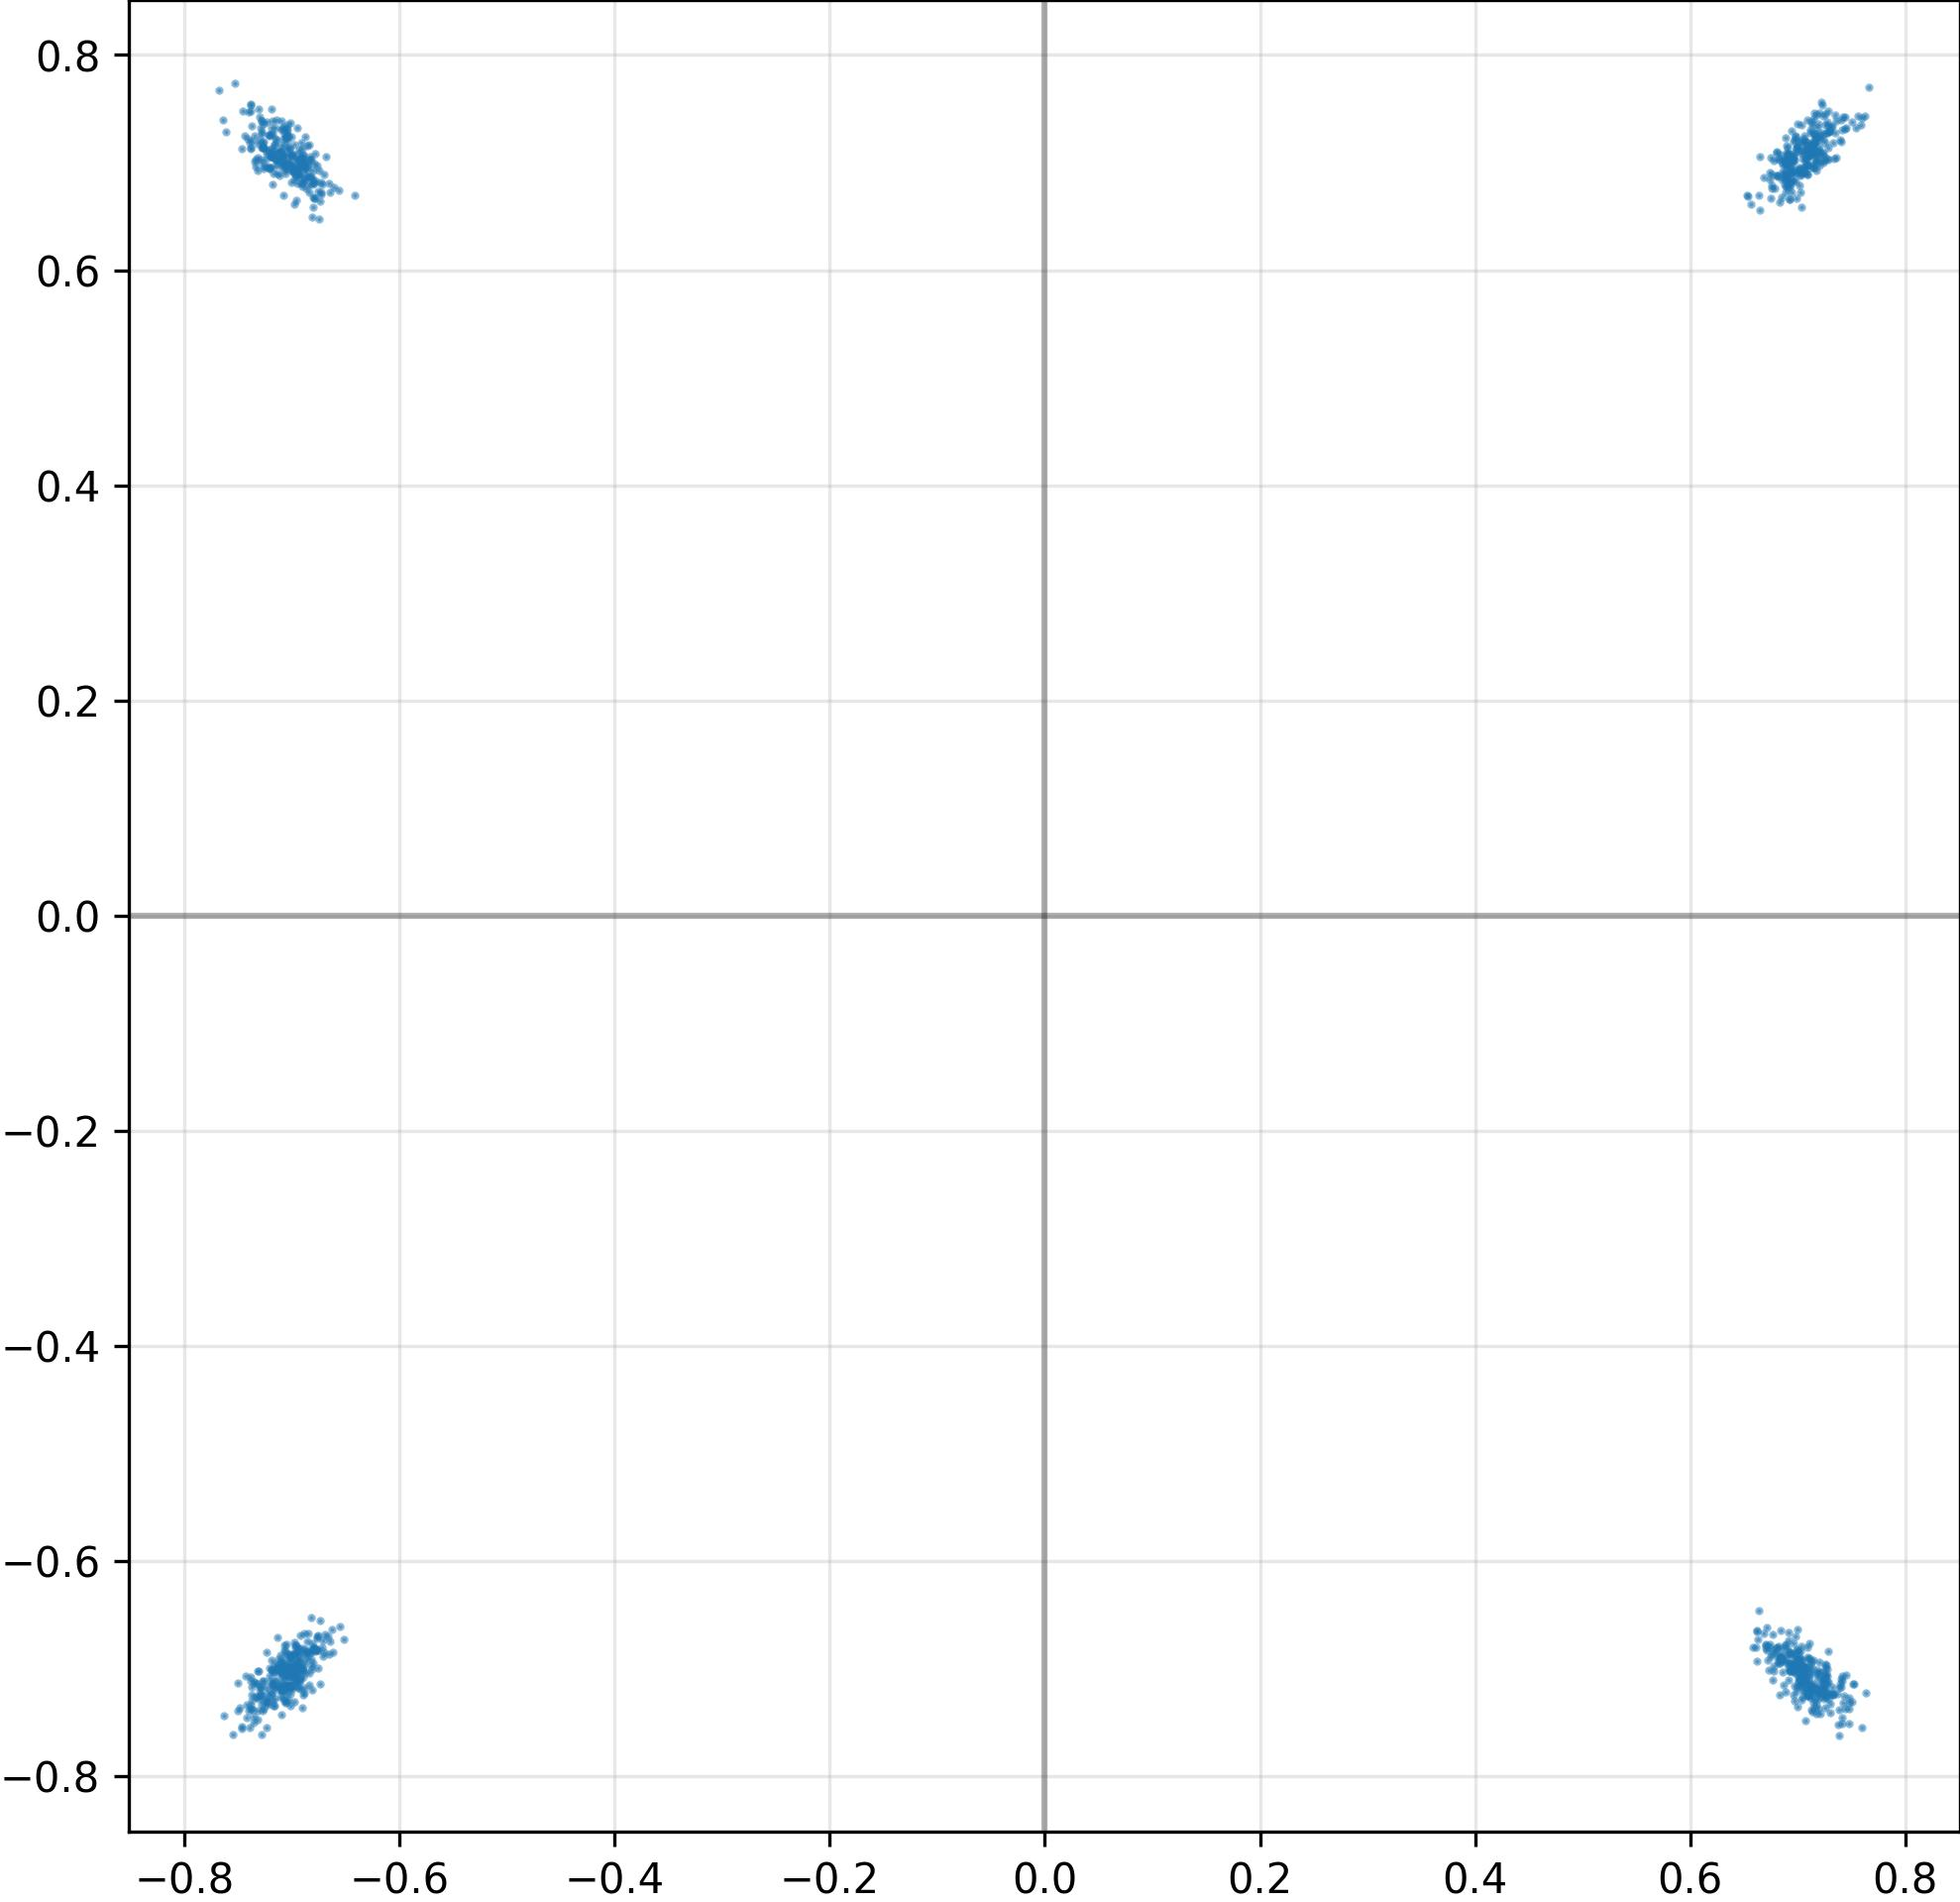

Values plotted in this chart, from the file beside it:
I, Q
6.560657024383544922e-01, 6.615954041481018066e-01
-7.279711961746215820e-01, 7.282783985137939453e-01
6.796001791954040527e-01, -6.843587756156921387e-01
-7.167406082153320312e-01, 7.078787088394165039e-01
7.091962695121765137e-01, -7.251372933387756348e-01
7.022023797035217285e-01, -6.998774409294128418e-01
-6.956203579902648926e-01, -7.088927626609802246e-01
6.923505067825317383e-01, 6.766910552978515625e-01
7.031521201133728027e-01, -6.998308300971984863e-01
6.823143362998962402e-01, -6.944555044174194336e-01
-7.285618185997009277e-01, 7.388567924499511719e-01
-6.963505744934082031e-01, 7.027298212051391602e-01
-7.398964762687683105e-01, 7.465534806251525879e-01
-6.743301749229431152e-01, 6.922469735145568848e-01
-6.977437734603881836e-01, 6.930287480354309082e-01
7.172055840492248535e-01, 7.270491123199462891e-01
7.319422960281372070e-01, -7.246935963630676270e-01
-7.047347426414489746e-01, -6.773017644882202148e-01
-6.981594562530517578e-01, 7.162939906120300293e-01
7.178385257720947266e-01, -7.011682987213134766e-01
-7.549825906753540039e-01, -7.608529329299926758e-01
7.021687030792236328e-01, -7.080683112144470215e-01
6.943514347076416016e-01, 6.905870437622070312e-01
-7.129243016242980957e-01, -7.161127924919128418e-01
7.034735679626464844e-01, -7.007071375846862793e-01
7.054101824760437012e-01, -6.962088346481323242e-01
-7.093082666397094727e-01, -6.973794102668762207e-01
7.060962915420532227e-01, -7.025192975997924805e-01
-7.040988206863403320e-01, 7.109454274177551270e-01
-6.939728856086730957e-01, -6.970937848091125488e-01
-7.079774737358093262e-01, -6.986836194992065430e-01
6.802546381950378418e-01, 6.882348060607910156e-01
-7.056101560592651367e-01, -7.151918411254882812e-01
6.897864937782287598e-01, 7.153375744819641113e-01
-7.322005629539489746e-01, 6.927210688591003418e-01
7.254451513290405273e-01, -7.064128518104553223e-01
6.908097267150878906e-01, 6.884540915489196777e-01
-7.231736183166503906e-01, 7.381728291511535645e-01
-6.809080243110656738e-01, 6.800125837326049805e-01
-7.081854939460754395e-01, 7.331568002700805664e-01
-7.026543021202087402e-01, -7.185217738151550293e-01
6.905449628829956055e-01, 6.809296011924743652e-01
7.196487784385681152e-01, -7.030019164085388184e-01
-6.999247670173645020e-01, 7.065072655677795410e-01
7.192134857177734375e-01, 7.064106464385986328e-01
-6.892334818840026855e-01, 7.070010304450988770e-01
7.182276844978332520e-01, -7.044014930725097656e-01
7.050456404685974121e-01, 6.911581158638000488e-01
-7.116159200668334961e-01, -7.194014787673950195e-01
-7.282547354698181152e-01, 7.386307716369628906e-01
6.973081827163696289e-01, 7.093276381492614746e-01
7.114709615707397461e-01, -7.048010230064392090e-01
6.883049011230468750e-01, 7.030861377716064453e-01
6.849477291107177734e-01, -6.865231990814208984e-01
-6.623740792274475098e-01, -6.636649370193481445e-01
7.174094915390014648e-01, 7.024372220039367676e-01
-7.099397778511047363e-01, -7.140194773674011230e-01
-7.211904525756835938e-01, 7.248364686965942383e-01
7.287730574607849121e-01, -7.238383889198303223e-01
7.386325001716613770e-01, -7.380148172378540039e-01
... 964 more rows
